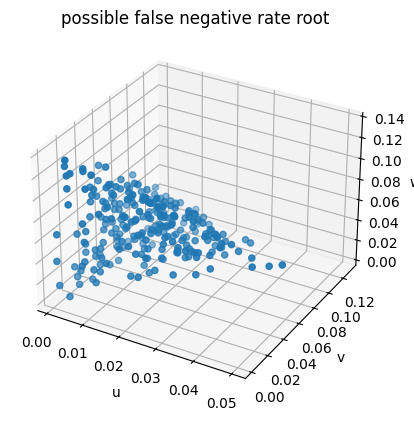

Write the Python code that produced this figure.
# coding=utf-8
import random 
from scipy.optimize import minimize
import numpy as np
import matplotlib.pyplot as plt
from mpl_toolkits.mplot3d import Axes3D 
import time

def compute_and_judge():
    # 物理域误报率
    u = 0.15
    # 控制域误报率
    v = 0
    # 信息域误报率
    w = 0.15
    n = 1
    root = []
    root_list = []
    three_metrics_target = []
    while n < 30000:
        root = []
        if (1-u)*(1-v)*(1-w) >= 0.85:
            if 0.15 >= w > u > 0 and v > u > 0 and 0 < v < 1 :
                target_metrics = 1-(1-u)*(1-v)*(1-w)
                root.append(u)
                root.append(v)
                root.append(w)
                if root[2] > 0.1:
                    print('root',root)
                root_list.append(root)
                three_metrics_target.append(target_metrics)
        u = float(random.choice(np.arange(0,0.15,0.001)))
        v = float(random.choice(np.arange(0,1,0.001)))
        w = float(random.choice(np.arange(0,0.15,0.001)))
        # y+=0.01
        # z+=0.01
        n+=1
    return root_list,three_metrics_target

def plot_figure(root_list,metrics_list):
    plt.rcParams['font.sans-serif'] = ['SimHei']  # 显示中文
    now = time.localtime(time.time())
    current_time = time.asctime(now).replace(' ','_')
    fig = plt.figure()
    ax1 = plt.axes(projection='3d')
    u_list = []
    v_list = []
    w_list = []
    for root in root_list:
        u_list.append(root[0])
        v_list.append(root[1])
        w_list.append(root[2])
    ud = np.array(u_list)
    vd = np.array(v_list)
    wd = np.array(w_list)
    ax1.scatter3D(ud,vd,wd, cmap='Blues')
    ax1.set_xlabel('u')
    ax1.set_ylabel('v')
    ax1.set_zlabel('w')
    ax1.set_title('possible false negative rate root')
    # ax1.plot_surface(xd,yd,zd,rstride=0.005,cstride=0.005,cmap=plt.cm.cool)
    plt.savefig('./scatter3D_demo-{}.jpeg'.format(current_time))


if __name__ == "__main__":
    root_list,three_metrics_target = compute_and_judge()
    plot_figure(root_list,three_metrics_target)
